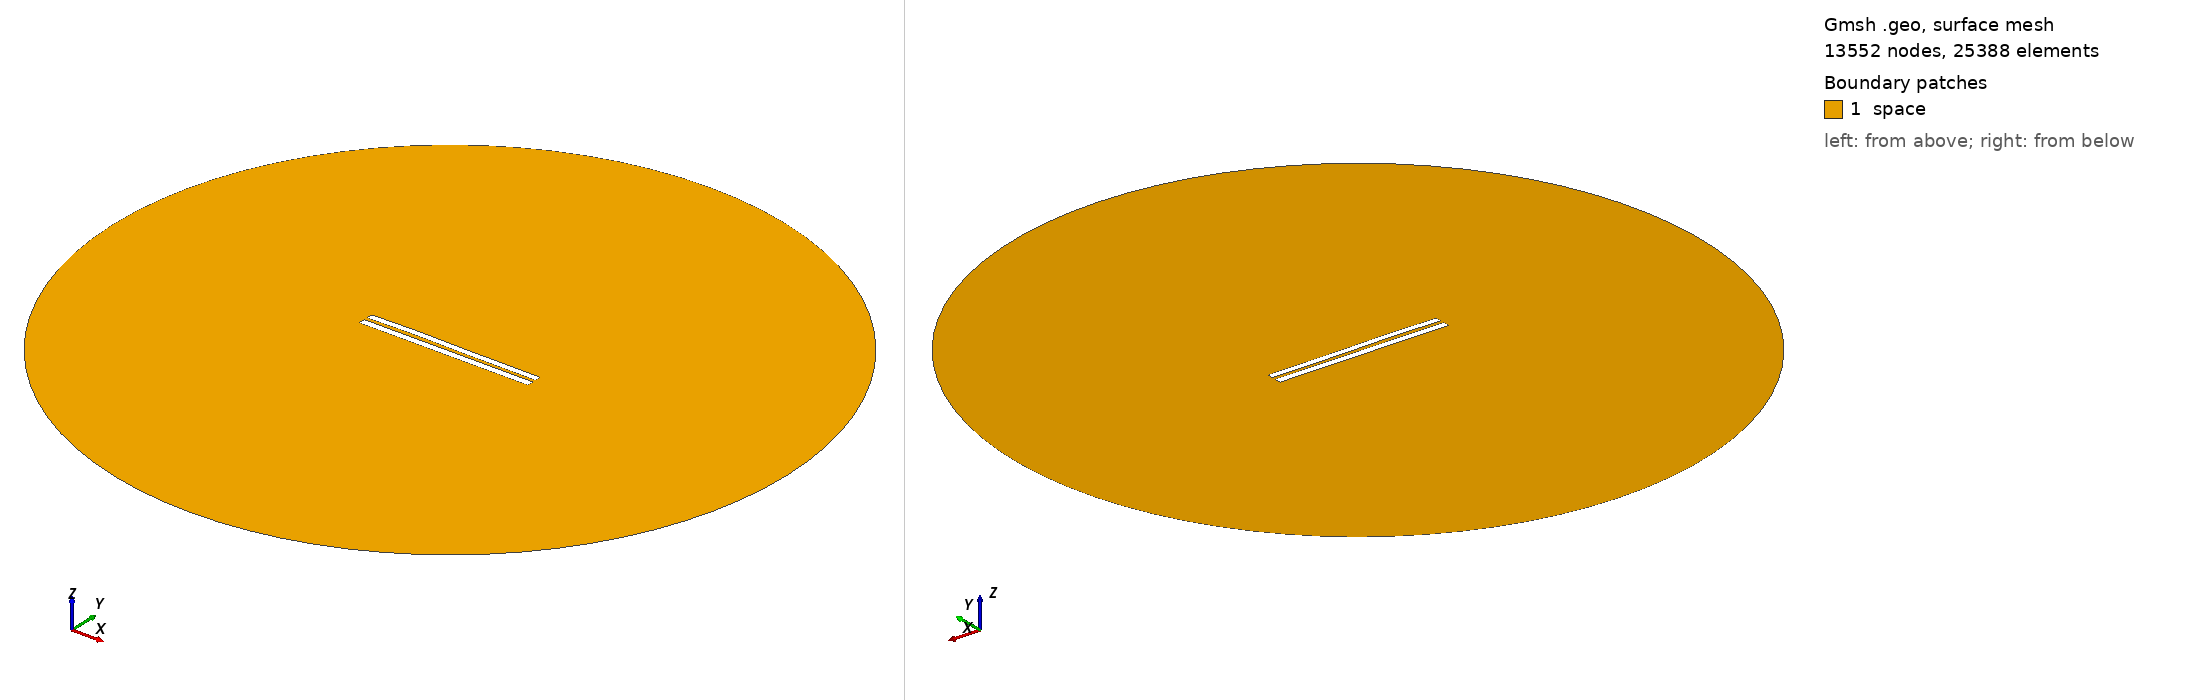

Gmsh geometry script, surface-meshed: 13552 nodes, 25388 surface elements. Boundary patches (legend numbers): 1 space. Left view from above one corner, right view from below the opposite corner. Legend entries are the model's physical surfaces. The drawing asked Gmsh for element sizes between 1% and 20% of the model's largest extent; the script's own settings can give other sizes.

=== 4749.geo (drawn) ===
//---------------------------------------
// Geometry kernel
//---------------------------------------

SetFactory("OpenCASCADE");



//---------------------------------------
// Parameters of the geometry
//---------------------------------------

// Overetch of the upper plate
overetch = 0.125;

// Distance between the plates
distance = 2.0;

// Discretization over the x axis (for the deformation)
nx = 50; 

// Length of the plate
L = 100 - overetch; 

// Number of modes
n = 4; 

// 1st mode coefficient
coeff(1) = 0.0;
beta(1) = 0.596864 * 3.1415926535 / L;

// 2nd mode coefficient
coeff(2) = 0.15;
beta(2) = 1.49418 * 3.1415926535 / L;

// 3rd mode coefficient
coeff(3) = 0.15;
beta(3) = 2.50025 * 3.1415926535 / L;

// 4th mode coefficient
coeff(4) = 0.07499999999999998;
beta(4) = 3.49999 * 3.1415926535 / L;



//---------------------------------------
// Upper plate (deformed rectangle)
//---------------------------------------

// Coordiantes of the upper plate
xmin = -50;
xmax = 50 - overetch;

// Height of the upper plate
yheight = 4 - 2 * overetch;

// Indexes of the points
UpperID[] = {};
LowerID[] = {};
LeftID[] = {};
RightID[] = {};

// Point index
p = 1;

// Horizontal edges
For i In {1:nx}
    x = xmin + (i-1)*(xmax - xmin)/(nx-1);

    y_bottom = distance / 2 + overetch;
    For j In {1:n}
        C = (Cosh(beta(j)*L) + Cos(beta(j)*L)) / (Sinh(beta(j)*L) + Sin(beta(j)*L));
        y_bottom  = y_bottom + coeff(j) * (Cosh(beta(j)*(x+50)) - Cos(beta(j)*(x+50)) - C * (Sinh(beta(j)*(x+50)) - Sin(beta(j)*(x+50))));
    EndFor

    y_top = y_bottom + yheight;

    Point(p) = {x, y_top, 0, 1.0};
    UpperID[i] = p;
    p = p + 1;

    Point(p) = {x, y_bottom, 0, 1.0};
    LowerID[i] = p;
    p = p + 1;
EndFor

// Create point lists
UpperPts[] = {}; LowerPts[] = {};
For i In {1:nx}
  UpperPts[] += {UpperID[i]};
  LowerPts[] += {LowerID[i]};
EndFor

// Build splines
Spline(1) = {UpperPts[]};
Spline(2) = {LowerPts[]};
Line(3) = {LowerPts[nx-1], UpperPts[nx-1]};
Line(4) = {LowerPts[0], UpperPts[0]};

// Build the plane surface
Curve Loop(1) = {2, 3, -1, -4};
Plane Surface(1) = {1};



//---------------------------------------
// Lower plate (rectangle)
//---------------------------------------

// Vertices
Point(1001) = {-50, -1, 0, 1.0};
Point(1002) = { 50, -1, 0, 1.0};
Point(1003) = { 50,  -5, 0, 1.0};
Point(1004) = {-50,  -5, 0, 1.0};

// Edges
Line(5) = {1001, 1002};
Line(6) = {1002, 1003};
Line(7) = {1003, 1004};
Line(8) = {1004, 1001};

// Plane surface
Line Loop(2) = {5, 6, 7, 8};
Plane Surface(2) = {2}; 



//---------------------------------------
// Outer (fictious) boundary
//---------------------------------------

// Points
Point(1005) = {0, 0, 0};       // Center
Point(1006) = {200, 0, 0};     // Start point
Point(1007) = {0, 200, 0};     // 90 degrees
Point(1008) = {-200, 0, 0};    // 180 degrees
Point(1009) = {0, -200, 0};    // 270 degrees

// Circle arcs (each needs start, center, end)
Circle(9) = {1006, 1005, 1007};
Circle(10) = {1007, 1005, 1008};
Circle(11) = {1008, 1005, 1009};
Circle(12) = {1009, 1005, 1006};

// Plane surface for the entire domain
Curve Loop(3) = {9, 10, 11, 12};
Surface(3) = {3};

// Subtract the plates from the whole domain to obtain the actual domain where we want to solve the equations
BooleanDifference{ Surface{3}; Delete; }{ Surface{1}; Surface{2}; Delete; }




//---------------------------------------
// Transfinite Lines/Curves
//---------------------------------------

// Set the number of points on the boundaries
r = 7;

// Plates
Transfinite Curve {1, 2} = 50*r Using Progression 1;
Transfinite Curve {3, 4} = 2*r Using Progression 1;
Transfinite Line {5, 7} = 50*r Using Progression 1;
Transfinite Line {6, 8} = 2*r Using Progression 1;

// Outer boundary
Transfinite Line {9, 10, 11, 12} = 20 Using Progression 1;



//---------------------------------------
// Physical groups
//---------------------------------------                

// Physical curves (boundaries)
Physical Line("force_segment", 10) = {2};
Physical Line("upper_plate", 11) = {1, 3, 4};
Physical Line("lower_plate", 12) = {5, 6, 7, 8};
Physical Line("boundary", 20) = {9, 10, 11, 12};

// Physical Surfaces
Physical Surface("space", 30) = {3};



//---------------------------------------
// 6. Generate the Mesh
//---------------------------------------

// 2D mesh generation
Mesh 2;
